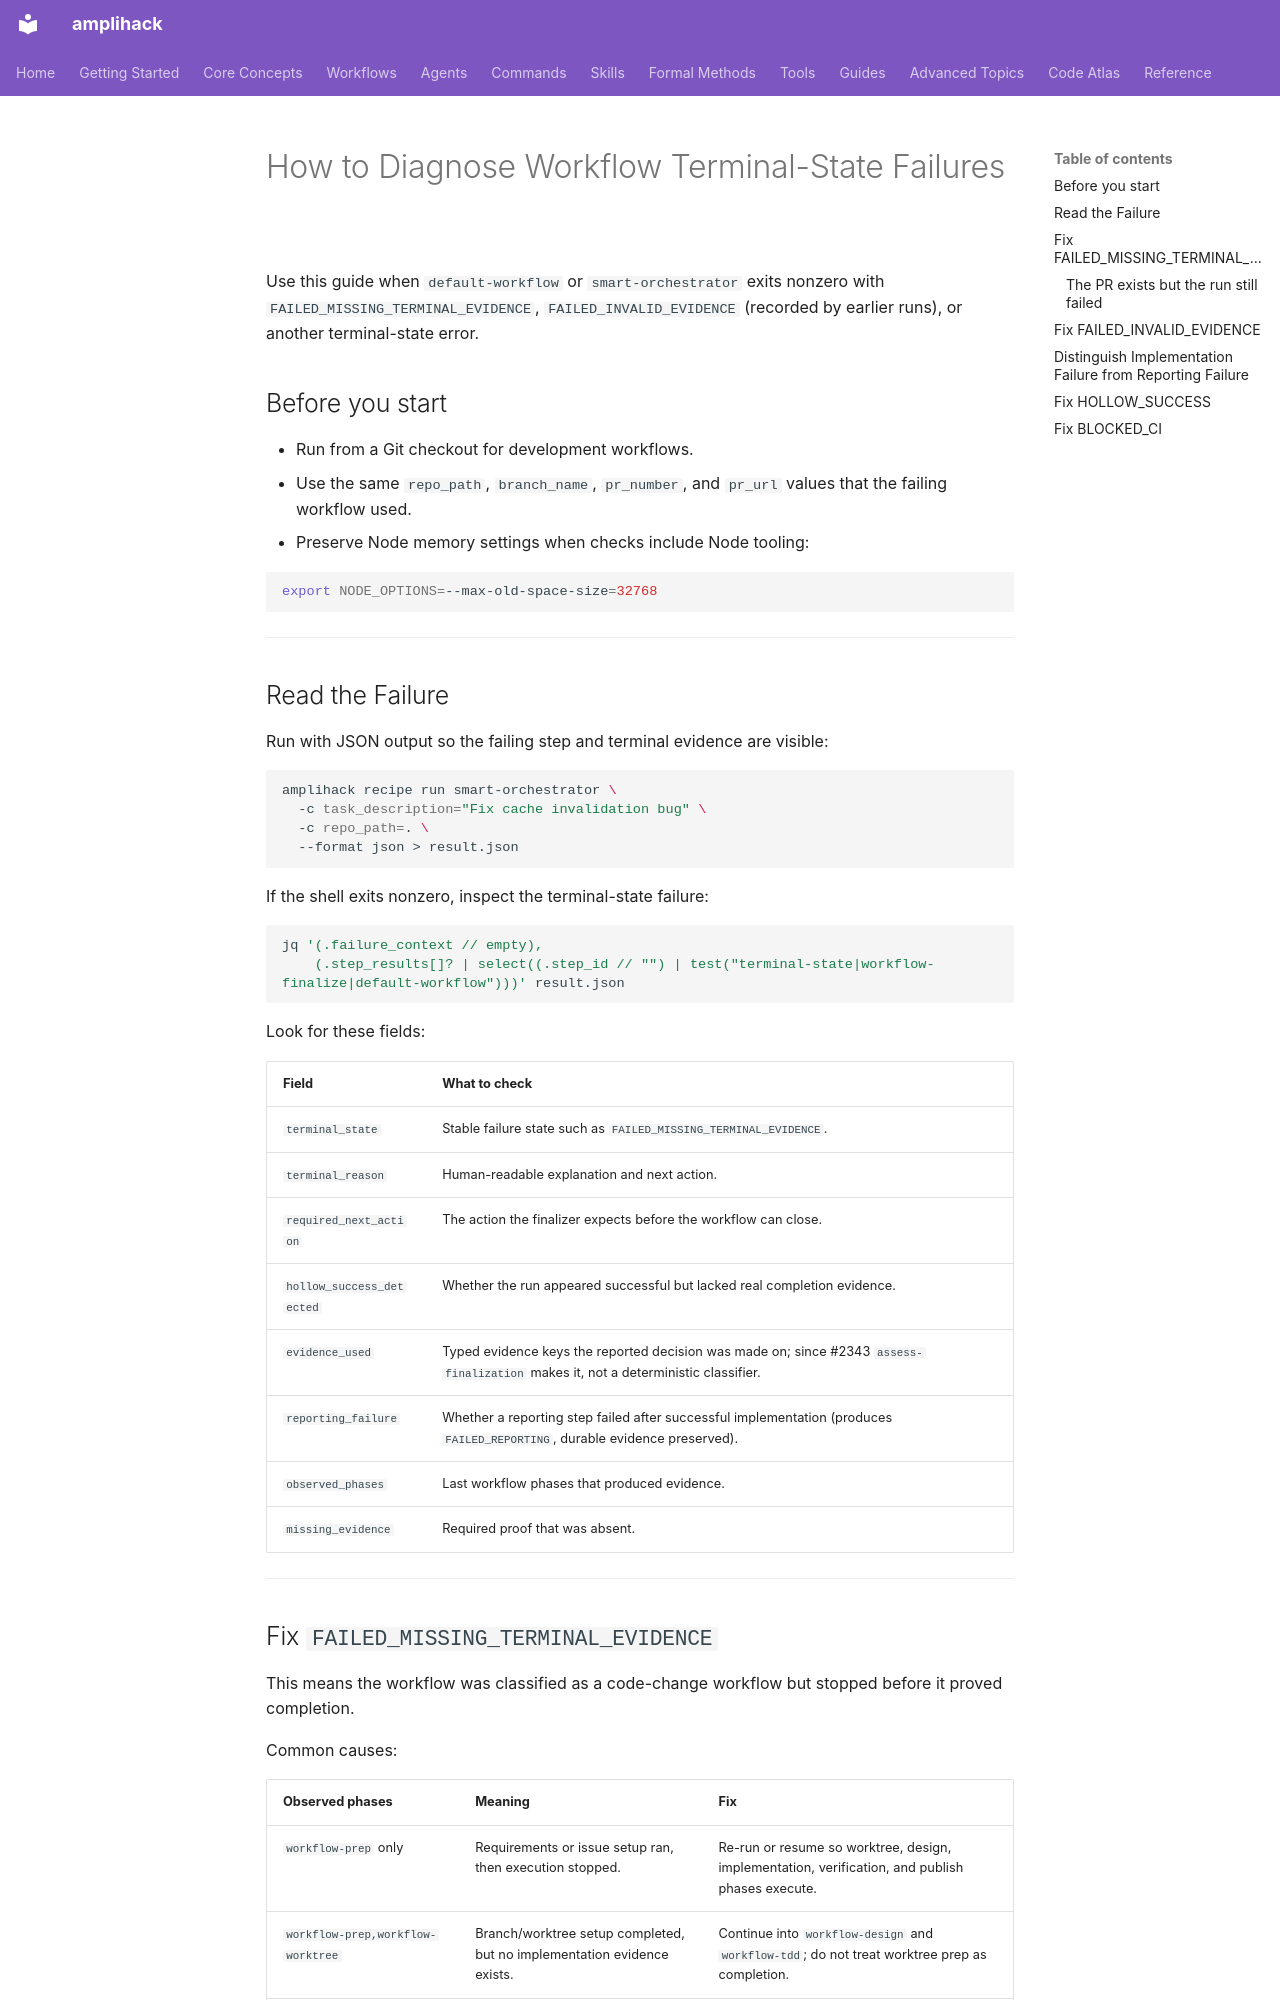

repository: rysweet/amplihack-rs · page: howto/diagnose-workflow-terminal-state/index.html · generator: mkdocs

# How to Diagnose Workflow Terminal-State Failures

Use this guide when `default-workflow` or `smart-orchestrator` exits nonzero
with `FAILED_MISSING_TERMINAL_EVIDENCE`, `FAILED_INVALID_EVIDENCE` (recorded by earlier runs), or another
terminal-state error.

## Before you start

- Run from a Git checkout for development workflows.
- Use the same `repo_path`, `branch_name`, `pr_number`, and `pr_url` values that
  the failing workflow used.
- Preserve Node memory settings when checks include Node tooling:

```bash
export NODE_OPTIONS=--max-old-space-size=32768
```

---

## Read the Failure

Run with JSON output so the failing step and terminal evidence are visible:

```bash
amplihack recipe run smart-orchestrator \
  -c task_description="Fix cache invalidation bug" \
  -c repo_path=. \
  --format json > result.json
```

If the shell exits nonzero, inspect the terminal-state failure:

```bash
jq '(.failure_context // empty),
    (.step_results[]? | select((.step_id // "") | test("terminal-state|workflow-finalize|default-workflow")))' result.json
```

Look for these fields:

| Field | What to check |
| --- | --- |
| `terminal_state` | Stable failure state such as `FAILED_MISSING_TERMINAL_EVIDENCE`. |
| `terminal_reason` | Human-readable explanation and next action. |
| `required_next_action` | The action the finalizer expects before the workflow can close. |
| `hollow_success_detected` | Whether the run appeared successful but lacked real completion evidence. |
| `evidence_used` | Typed evidence keys the reported decision was made on; since #2343 `assess-finalization` makes it, not a deterministic classifier. |
| `reporting_failure` | Whether a reporting step failed after successful implementation (produces `FAILED_REPORTING`, durable evidence preserved). |
| `observed_phases` | Last workflow phases that produced evidence. |
| `missing_evidence` | Required proof that was absent. |

---

## Fix `FAILED_MISSING_TERMINAL_EVIDENCE`

This means the workflow was classified as a code-change workflow but stopped
before it proved completion.

Common causes:

| Observed phases | Meaning | Fix |
| --- | --- | --- |
| `workflow-prep` only | Requirements or issue setup ran, then execution stopped. | Re-run or resume so worktree, design, implementation, verification, and publish phases execute. |
| `workflow-prep,workflow-worktree` | Branch/worktree setup completed, but no implementation evidence exists. | Continue into `workflow-design` and `workflow-tdd`; do not treat worktree prep as completion. |
| `workflow-prep,workflow-worktree,workflow-design` | Design exists, but code and verification did not run. | Continue into implementation and verification, or emit an explicit no-op state if no changes are required. |
| `workflow-tdd` without verification | Implementation ran but checks did not prove success. | Run pre-commit, targeted tests, or the workflow verification phase. |

Example recovery:

```bash
amplihack recipe run default-workflow \
  -c task_description="Fix cache invalidation bug" \
  -c repo_path=. \
  -c branch_name=feat/cache-invalidation \
  -c existing_branch=feat/cache-invalidation
```

The rerun must either continue into implementation/verification/publish or end
with an explicit terminal no-op/failure state.
